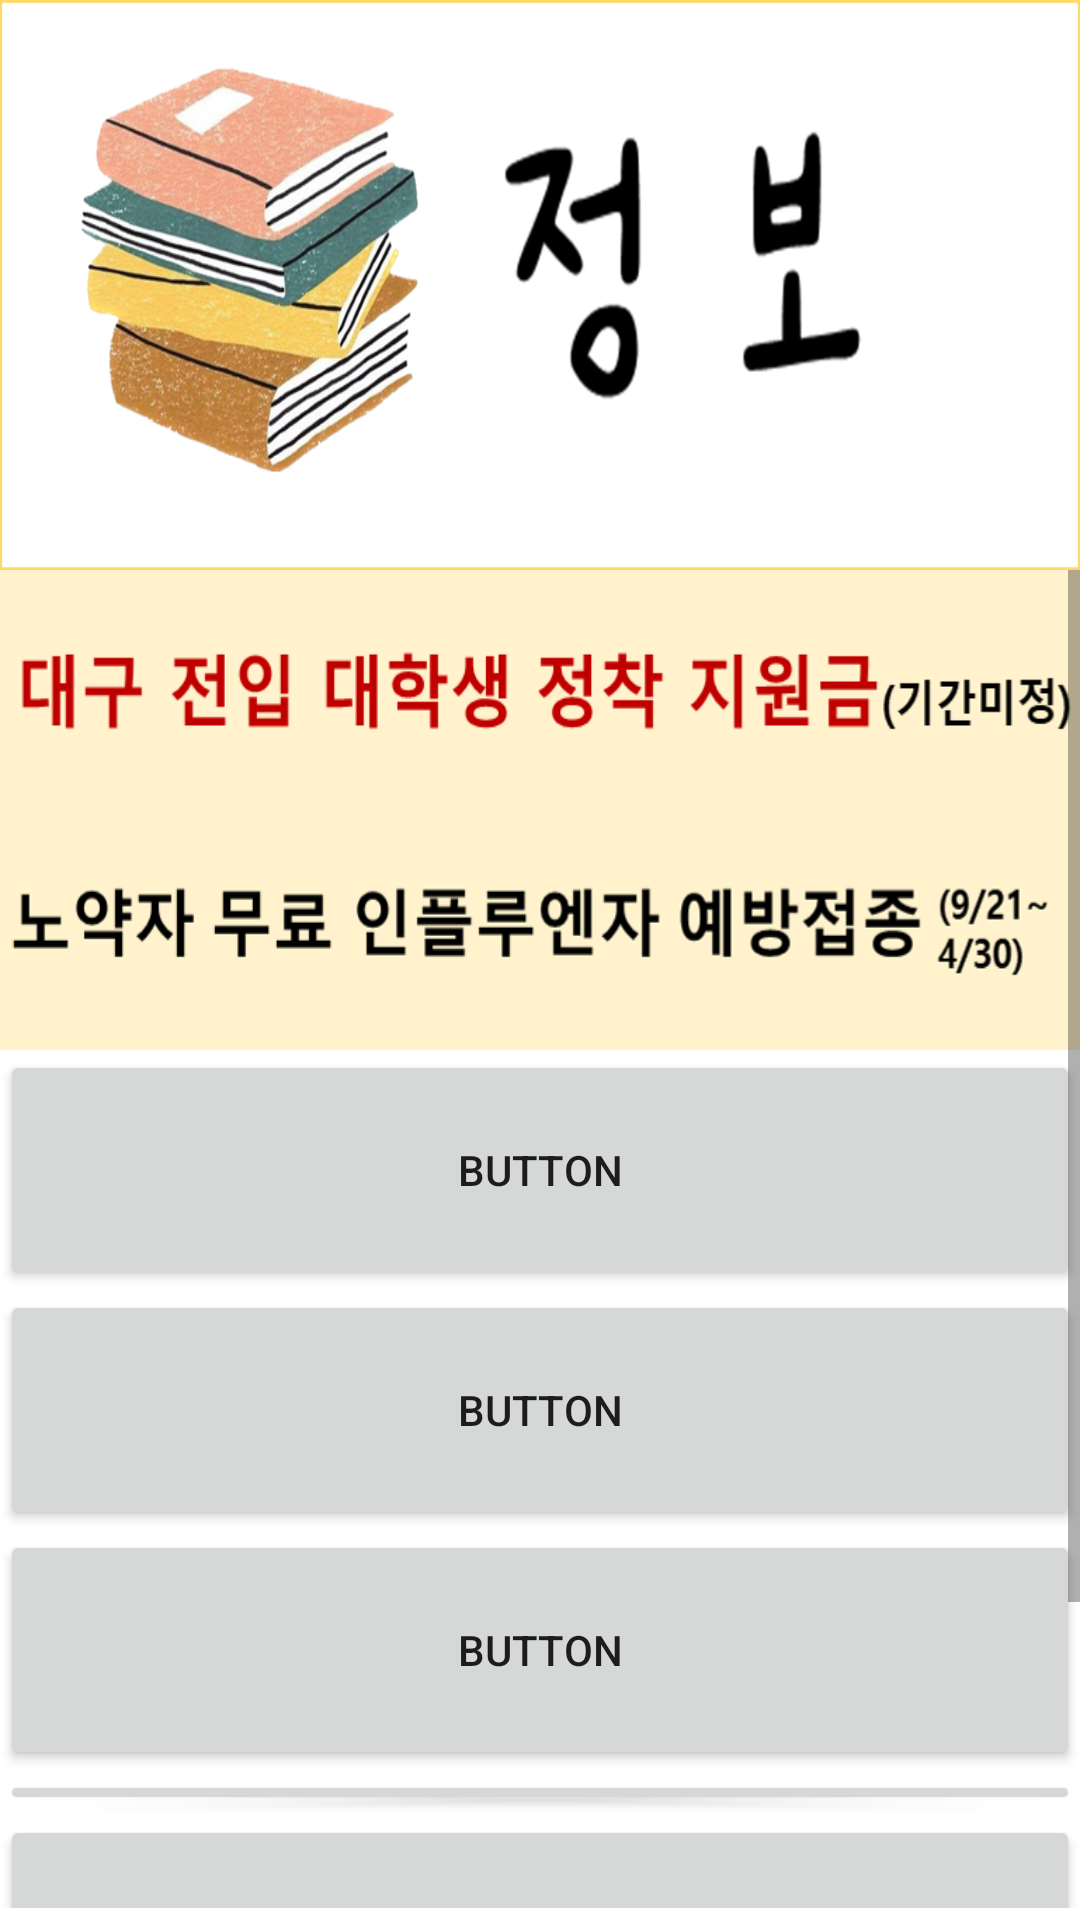

This screen was rendered from an Android layout file. Write that file and the resources it references.
<!-- AndroidManifest.xml: application theme Theme.InDaegu -->
<!-- res/layout/ex.xml -->
<?xml version="1.0" encoding="utf-8"?>
<LinearLayout xmlns:android="http://schemas.android.com/apk/res/android"
    xmlns:tools="http://schemas.android.com/tools"
    android:orientation="vertical"
    android:layout_width="match_parent"
    android:layout_height="match_parent">

    <LinearLayout
        android:layout_width="match_parent"
        android:layout_height="190dp"
        android:orientation="horizontal"
        android:background="@drawable/jungbotitle"></LinearLayout>

    <ScrollView
        android:layout_width="match_parent"
        android:layout_height="446dp"
        tools:ignore="SpeakableTextPresentCheck">

        <LinearLayout
            android:layout_width="match_parent"
            android:layout_height="wrap_content"
            android:orientation="vertical">

            <Button
                android:id="@+id/b1"
                android:layout_width="match_parent"
                android:layout_height="80dp"
                android:background="@drawable/b1"
                android:text=""
                tools:ignore="SpeakableTextPresentCheck" />

            <Button
                android:id="@+id/b2"
                android:layout_width="match_parent"
                android:layout_height="80dp"
                android:background="@drawable/b2"
                android:text=""
                tools:ignore="SpeakableTextPresentCheck" />

            <Button
                android:id="@+id/b3"
                android:layout_width="match_parent"
                android:layout_height="80dp"
                android:text="Button" />

            <Button
                android:id="@+id/b4"
                android:layout_width="match_parent"
                android:layout_height="80dp"
                android:text="Button" />

            <Button
                android:id="@+id/b5"
                android:layout_width="match_parent"
                android:layout_height="80dp"
                android:text="Button" />

            <Button
                android:id="@+id/b6"
                android:layout_width="match_parent"
                android:layout_height="15dp"
                tools:ignore="SpeakableTextPresentCheck" />

            <Button
                android:id="@+id/b7"
                android:layout_width="match_parent"
                android:layout_height="80dp"
                android:text="Button" />

            <Button
                android:id="@+id/b8"
                android:layout_width="match_parent"
                android:layout_height="3dp"
                android:text="Button" />

            <Button
                android:id="@+id/b9"
                android:layout_width="match_parent"
                android:layout_height="80dp"
                android:text="Button" />
        </LinearLayout>
    </ScrollView>

    <LinearLayout
        android:layout_width="match_parent"
        android:layout_height="90dp"
        android:orientation="horizontal"></LinearLayout>

</LinearLayout>
<!-- resources referenced by this layout -->
<resources>
  <!-- drawable b1: png bitmap (drawable, 18158 bytes) -->
  <!-- drawable b2: png bitmap (drawable, 23562 bytes) -->
  <!-- drawable jungbotitle: png bitmap (drawable, 226447 bytes) -->
  <style name="Theme.InDaegu" parent="Theme.MaterialComponents.DayNight.DarkActionBar">
          
          <item name="colorPrimary">@color/purple_500</item>
          <item name="colorPrimaryVariant">@color/purple_700</item>
          <item name="colorOnPrimary">@color/white</item>
          
          <item name="colorSecondary">@color/teal_200</item>
          <item name="colorSecondaryVariant">@color/teal_700</item>
          <item name="colorOnSecondary">@color/black</item>
          
          <item name="android:statusBarColor" tools:targetApi="l">?attr/colorPrimaryVariant</item>
          
      </style>
  <!-- not gathered from this repository: default colours our renderer supplied (Android Studio template values) -->
  <color name="purple_500">#FF6200EE</color>
  <color name="purple_700">#FF3700B3</color>
  <color name="teal_200">#FF03DAC5</color>
  <color name="teal_700">#FF018786</color>
  <color name="black">#FF000000</color>
  <color name="white">#FFFFFFFF</color>
</resources>
